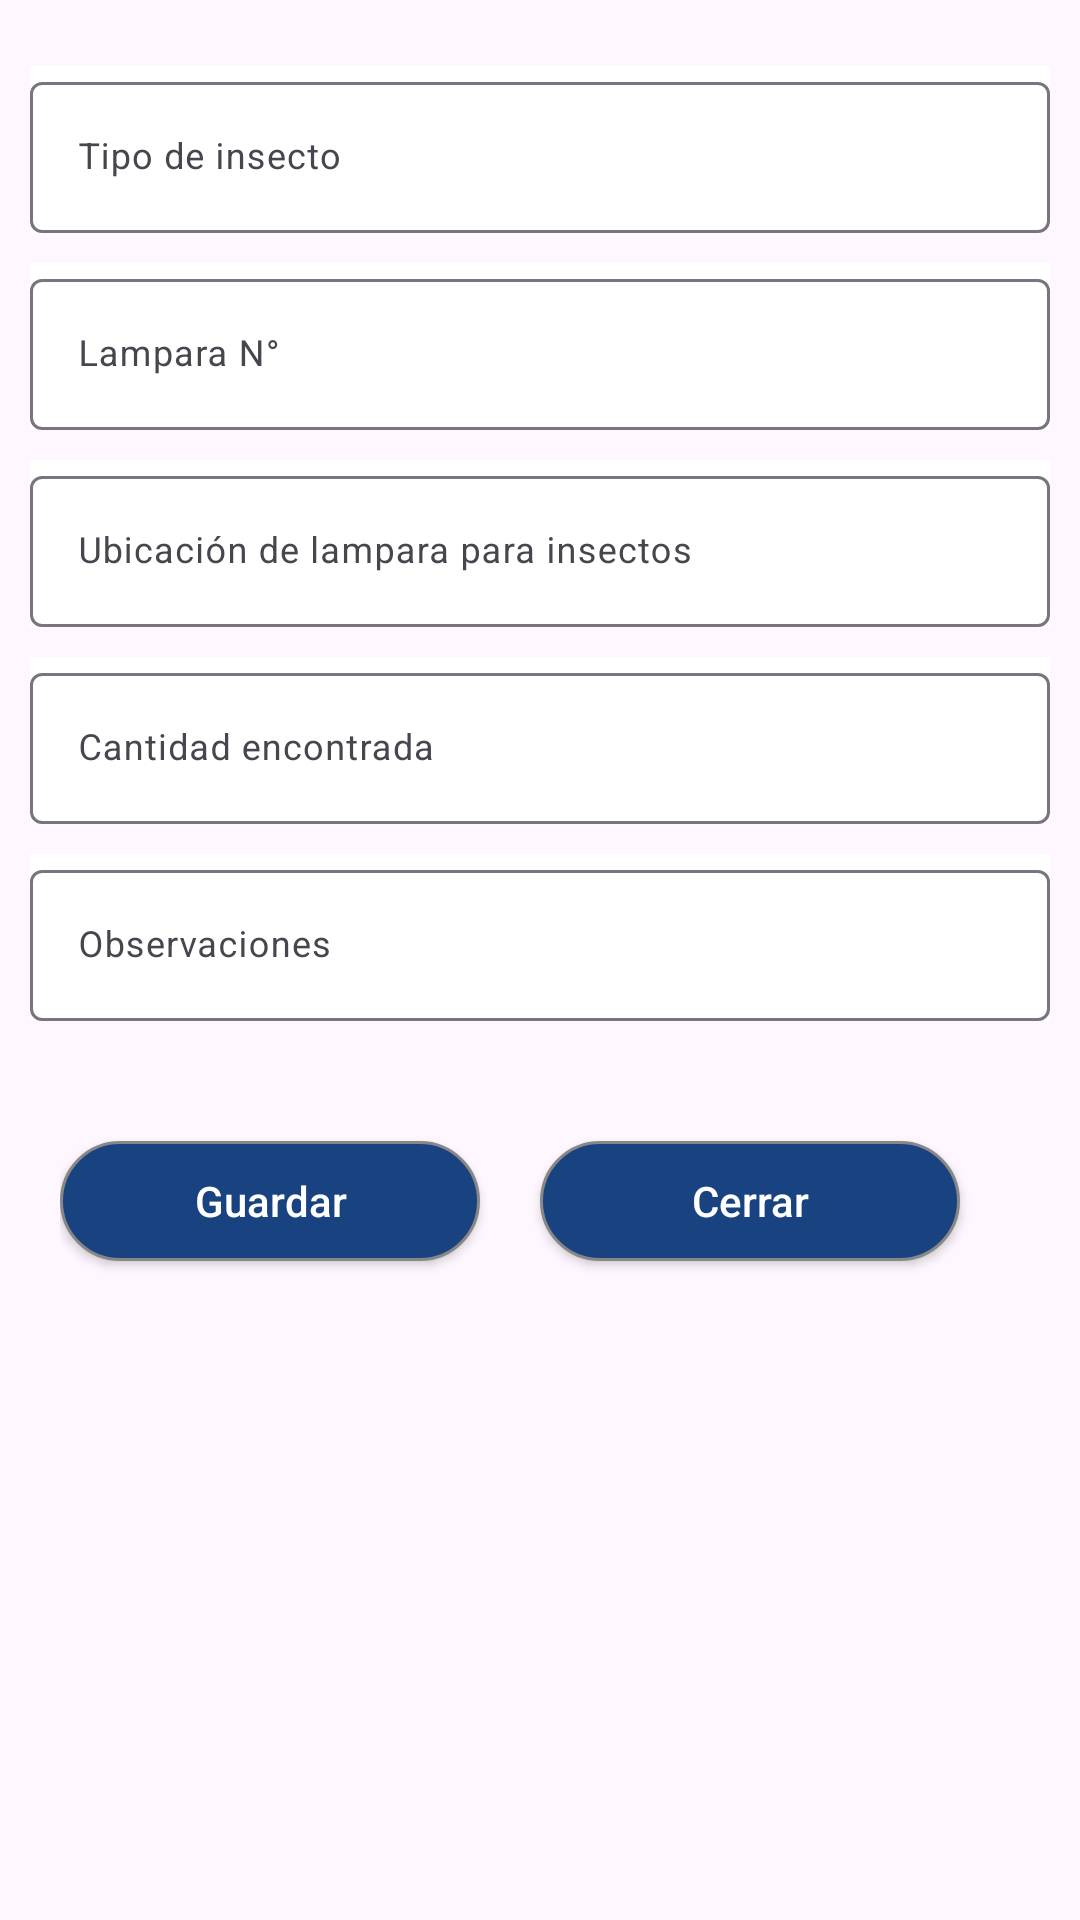

The Android layout XML behind this screen, and the referenced resources:
<!-- AndroidManifest.xml: application theme Theme.MilenioApp -->
<!-- res/layout/custom_dialog_lampara.xml -->
<?xml version="1.0" encoding="utf-8"?>
<RelativeLayout xmlns:android="http://schemas.android.com/apk/res/android"
    xmlns:tools="http://schemas.android.com/tools"
    android:layout_width="match_parent"
    android:layout_height="match_parent"
    android:orientation="vertical"
    android:gravity="center"
    xmlns:app="http://schemas.android.com/apk/res-auto"
    android:padding="10dp">


    <ScrollView
        android:layout_width="match_parent"
        android:layout_height="match_parent"
        android:layout_alignParentBottom="true"
        android:layout_centerHorizontal="true"
        android:layout_marginTop="2dp"
        android:layout_marginBottom="8dp">

        <LinearLayout
            android:layout_width="match_parent"
            android:layout_height="match_parent"
            android:orientation="vertical">
            <TextView
                android:id="@+id/errorText"
                android:visibility="gone"
                android:layout_marginTop="20dp"
                android:layout_width="match_parent"
                android:layout_height="wrap_content"
                android:text="Todos los campos son obligatorios"
                android:layout_gravity="center"

                android:gravity="center"
                android:textStyle="bold"
                android:textColor="@color/red"/>




            <com.google.android.material.textfield.TextInputLayout
                style="?attr/textInputOutlinedStyle"
                android:layout_width="match_parent"
                android:layout_marginTop="10dp"
                android:background="@color/white"
                android:layout_height="wrap_content"
                android:hint="Tipo de insecto">

                <com.google.android.material.textfield.TextInputEditText
                    android:id="@+id/tiTipoDeInsecto"
                    android:layout_width="match_parent"
                    android:layout_height="wrap_content"
                    android:inputType="text"
                    style="@style/CustomTextStyle"
                    android:textColor="@color/black" />

            </com.google.android.material.textfield.TextInputLayout>

            <com.google.android.material.textfield.TextInputLayout
                style="?attr/textInputOutlinedStyle"
                android:layout_width="match_parent"
                android:layout_marginTop="10dp"
                android:background="@color/white"
                android:layout_height="wrap_content"
                android:hint="@string/lampara_n">

                <com.google.android.material.textfield.TextInputEditText
                    android:id="@+id/tiLamparaNro"
                    android:layout_width="match_parent"
                    android:layout_height="wrap_content"
                    android:inputType="text"
                    style="@style/CustomTextStyle"
                    android:textColor="@color/black" />

            </com.google.android.material.textfield.TextInputLayout>

            <com.google.android.material.textfield.TextInputLayout
                style="?attr/textInputOutlinedStyle"
                android:layout_width="match_parent"
                android:layout_marginTop="10dp"
                android:background="@color/white"
                android:layout_height="wrap_content"
                android:hint="Ubicación de lampara para insectos">

                <com.google.android.material.textfield.TextInputEditText
                    android:id="@+id/tiUbicacion"
                    android:layout_width="match_parent"
                    android:layout_height="wrap_content"
                    android:inputType="text"
                    style="@style/CustomTextStyle"
                    android:textColor="@color/black" />

            </com.google.android.material.textfield.TextInputLayout>



            <com.google.android.material.textfield.TextInputLayout
                style="?attr/textInputOutlinedStyle"
                android:layout_width="match_parent"
                android:layout_marginTop="10dp"
                android:background="@color/white"
                android:layout_height="wrap_content"
                android:hint="Cantidad encontrada">

                <com.google.android.material.textfield.TextInputEditText
                    android:id="@+id/tiCantidad"
                    android:layout_width="match_parent"
                    android:layout_height="wrap_content"
                    android:inputType="number"
                    style="@style/CustomTextStyle"
                    android:textColor="@color/black" />

            </com.google.android.material.textfield.TextInputLayout>

            <com.google.android.material.textfield.TextInputLayout
                style="?attr/textInputOutlinedStyle"
                android:layout_width="match_parent"
                android:layout_marginTop="10dp"
                android:background="@color/white"
                android:layout_height="wrap_content"
                android:hint="Observaciones">

                <com.google.android.material.textfield.TextInputEditText
                    android:id="@+id/tiObservaciones"
                    android:layout_width="match_parent"
                    android:layout_height="wrap_content"
                    android:inputType="text"
                    style="@style/CustomTextStyle"
                    android:textColor="@color/black" />

            </com.google.android.material.textfield.TextInputLayout>
            <androidx.appcompat.widget.LinearLayoutCompat
                android:layout_width="wrap_content"
                android:layout_height="wrap_content"
                android:layout_marginTop="20dp"

                android:layout_below="@+id/rvPrueba"
                android:layout_gravity="center"
                android:orientation="horizontal">

                <Button
                    android:id="@+id/btnGuardar"
                    android:layout_width="140dp"
                    android:layout_height="40dp"
                    android:layout_marginRight="20dp"
                    android:background="@drawable/button_background"
                    android:text="Guardar"
                    android:textAllCaps="false"
                    android:layout_marginTop="20dp"
                    android:layout_marginBottom="20dp"
                    android:textColor="@color/white" />

                <Button
                    android:id="@+id/btnCerrar"
                    android:layout_width="140dp"
                    android:layout_height="40dp"
                    android:layout_marginRight="20dp"
                    android:background="@drawable/button_background"
                    android:text="Cerrar"
                    android:textAllCaps="false"
                    android:layout_marginTop="20dp"
                    android:layout_marginBottom="20dp"
                    android:textColor="@color/white" />
            </androidx.appcompat.widget.LinearLayoutCompat>

        </LinearLayout>
    </ScrollView>


</RelativeLayout>
<!-- resources referenced by this layout -->
<resources>
  <color name="black">#000000</color>
  <color name="red">#FF0000</color>
  <color name="white">#FFFFFF</color>
  <!-- drawable button_background (drawable) -->
  <?xml version="1.0" encoding="utf-8"?>
  <shape xmlns:android="http://schemas.android.com/apk/res/android" android:shape="rectangle" >
      <corners
          android:radius="49dp"
          />
      <solid
          android:color="#184280"
          />
      <padding
          android:left="0dp"
          android:top="0dp"
          android:right="0dp"
          android:bottom="0dp"
          />
      <size
          android:width="200dp"
          android:height="60dp"
          />
      <stroke
          android:width="1dp"
          android:color="#878787"
          />
  </shape>
  <string name="lampara_n">Lampara N°</string>
  <style name="CustomTextStyle">
          <item name="android:textSize">12sp</item>
      </style>
  <style name="Theme.MilenioApp" parent="Base.Theme.MilenioApp" />
  <style name="Base.Theme.MilenioApp" parent="Theme.Material3.DayNight.NoActionBar">
          
          <item name="colorPrimary">@color/bluedark</item>
      </style>
  <color name="bluedark">#2F6699</color>
</resources>
